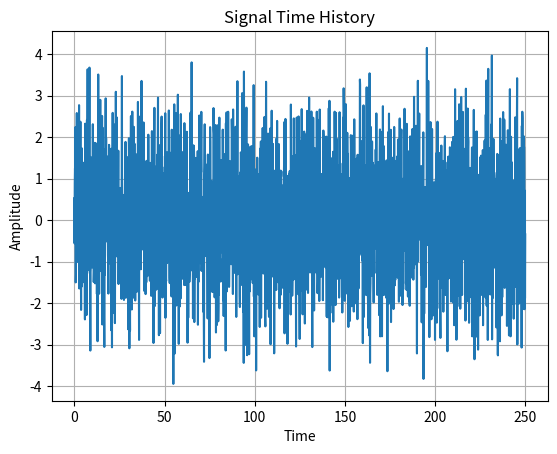

The matplotlib source for this figure: (Note: this script raises an exception after producing the figure.)
# -*- coding: utf-8 -*-
"""
Created on Fri Apr  2 17:51:02 2021

[redacted]

Code to help understand the mechanics of 
how discrete fourier transforms (DFT) work.

References:
https://www.allaboutcircuits.com/technical-articles/an-introduction-to-the-discrete-fourier-transform/
https://jackschaedler.github.io/circles-sines-signals/dft_walkthrough.html
"""
import numpy as np
import matplotlib.pyplot as plt

# Generate signal
# Use the form x(t) = A1*sin(omega*t+phi) to generate

#%% Signal Synthesis
Fs = 8 #sample frequency
Ts = 1/Fs #sample period
N = 2000  #length of signal
t=Ts*np.arange(0,N,1) #time vector
phi1=0 #phase shift
phi2=0
w1=1*2*np.pi #1hz signal
w2=3*2*np.pi #3hz signal
A1=1 #amplitudes          
A2=1
noise = np.random.normal(size=len(t)) #mean = 0, variance = 1


# generate signal 
x = noise+(A1*np.sin(w1*t+phi1)+A2*np.cos(w2*t+phi2))

plt.figure(1)
plt.plot(t,x)
plt.ylabel('Amplitude'), plt.xlabel('Time')
plt.grid()
plt.title('Signal Time History')

#%% DFT
# Remarks:
# -------
# Project the sampled signal, x[n] onto 
# the cosine and sine basis vectors
#
# Discretize the basis vectors into the same number of samples as 
# x[n]
#
# We presume x[n] is periodic so it will project onto a basis vector which is periodic. 
# As we sum all contributions from each basis
# vector we increase 'k' or discretized frequency term by 1. k is the same length
# of the number of samples in the sampled signal.
# 
# The output are the DFT coefficients that are used to construct the spectrum

X = np.zeros((N-1),dtype=np.complex_)
for k in np.arange(0,N-1,1): #loop through frequencies (bins)
    print("Bin#: ", k)
    for n in np.arange(0,N-1,1): #loop through signal
        X[k]= X[k] + x[n]*np.exp(-np.complex(0,1)*2*np.pi/N*n*k)

#%%
# Compute magnitudes and plot the spectrum
mag=abs(X) 
bins=np.arange(0,Fs/2,Fs/N) #one-sided spectrum
plt.figure(2)
plt.plot(bins[:-1],mag[0:int(len(mag)/2)])
plt.grid()
plt.xlabel('Frequency (Hz)')
plt.ylabel('Magnitude')
plt.title('Frequency Spectrum')

#%% END















